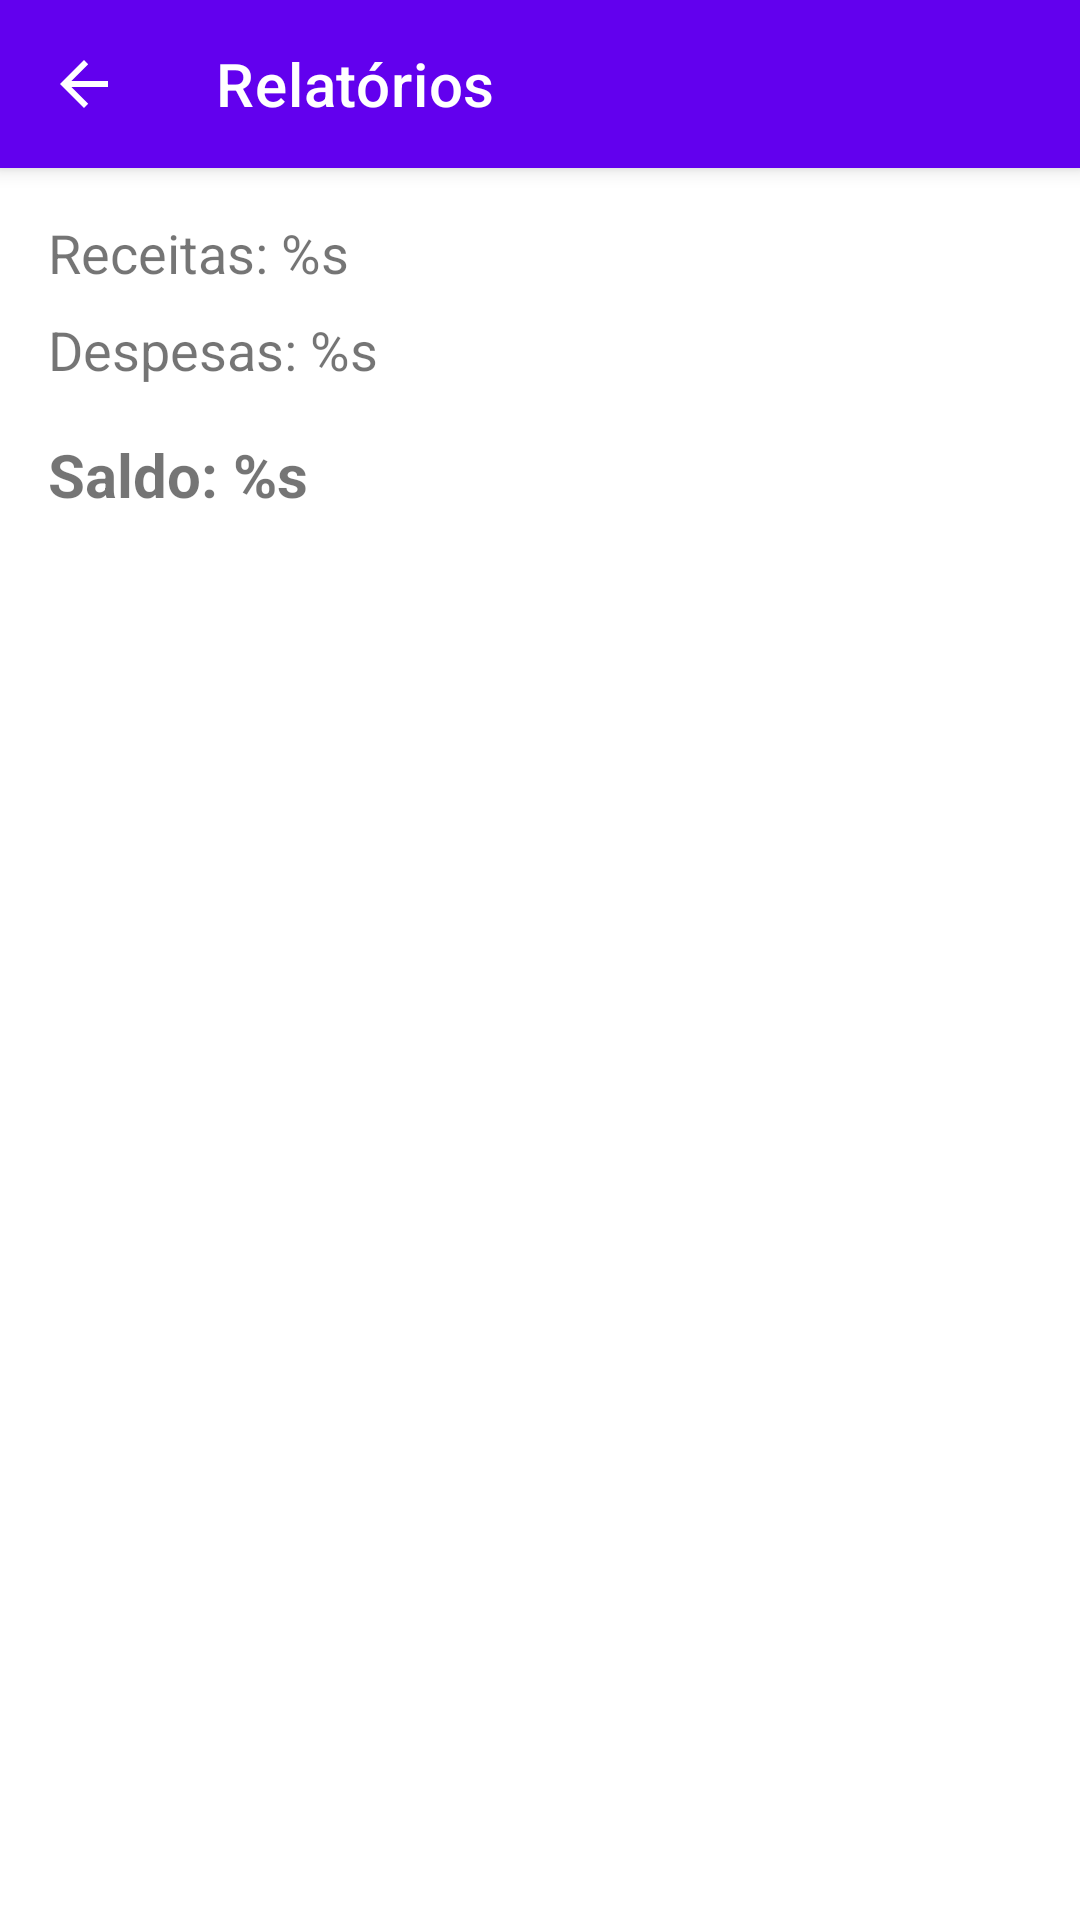

Reconstruct the res/layout file that produces this screen, plus the resources it refers to.
<!-- AndroidManifest.xml: activity theme Theme.MeuBalanco -->
<!-- res/layout/activity_reports.xml -->
<?xml version="1.0" encoding="utf-8"?>
<androidx.coordinatorlayout.widget.CoordinatorLayout
    xmlns:android="http://schemas.android.com/apk/res/android"
    xmlns:app="http://schemas.android.com/apk/res-auto"
    android:layout_width="match_parent"
    android:layout_height="match_parent"
    android:fitsSystemWindows="true"
    android:background="?attr/colorSurface">

    
    <com.google.android.material.appbar.AppBarLayout
        android:layout_width="match_parent"
        android:layout_height="wrap_content"
        android:theme="@style/ThemeOverlay.AppCompat.Dark.ActionBar">

        <androidx.appcompat.widget.Toolbar
            android:id="@+id/toolbar"
            android:layout_width="match_parent"
            android:layout_height="?attr/actionBarSize"
            android:background="?attr/colorPrimary"
            app:title="Relatórios"
            app:navigationIcon="?attr/homeAsUpIndicator" />

    </com.google.android.material.appbar.AppBarLayout>

    
    <LinearLayout
        android:layout_width="match_parent"
        android:layout_height="match_parent"
        android:orientation="vertical"
        android:padding="16dp"
        app:layout_behavior="@string/appbar_scrolling_view_behavior">

        
        <TextView
            android:id="@+id/tvTotalIncome"
            android:layout_width="wrap_content"
            android:layout_height="wrap_content"
            android:text="@string/income"
            android:textSize="18sp"/>

        <TextView
            android:id="@+id/tvTotalExpenses"
            android:layout_width="wrap_content"
            android:layout_height="wrap_content"
            android:text="@string/expense"
            android:textSize="18sp"
            android:layout_marginTop="8dp"/>

        <TextView
            android:id="@+id/tvBalance"
            android:layout_width="wrap_content"
            android:layout_height="wrap_content"
            android:text="@string/balance"
            android:textSize="20sp"
            android:layout_marginTop="16dp"
            android:textStyle="bold"/>
    </LinearLayout>
</androidx.coordinatorlayout.widget.CoordinatorLayout>
<!-- resources referenced by this layout -->
<resources>
  <string name="balance">Saldo: %s</string>
  <string name="expense">Despesas: %s</string>
  <string name="income">Receitas: %s</string>
  <style name="Theme.MeuBalanco" parent="Theme.MaterialComponents.DayNight.DarkActionBar">
          <item name="windowActionBar">false</item>
          <item name="windowNoTitle">true</item>
          <item name="android:statusBarColor">@android:color/transparent</item>
          <item name="android:windowLightStatusBar">true</item>
          <item name="android:windowTranslucentStatus">true</item>
          <item name="android:windowDrawsSystemBarBackgrounds">true</item>
          
          <item name="colorPrimary">@color/color_primary</item>
          <item name="colorPrimaryDark">@color/color_primary_dark</item>
          <item name="colorAccent">@color/color_accent</item>
  
          
          <item name="android:windowBackground">@color/background_light</item>
          <item name="android:colorBackground">@color/background_light</item>
          <item name="colorSurface">@color/surface_light</item>
  
          
          <item name="android:textColorPrimary">@color/text_primary</item>
          <item name="android:textColorSecondary">@color/text_secondary</item>
          <item name="colorOnPrimary">@color/text_on_primary</item>
          <item name="colorOnSurface">@color/text_primary</item>
  
          
          <item name="cardViewStyle">@style/CardView.Light</item>
          <item name="materialButtonStyle">@style/ButtonStyle.Light</item>
      </style>
  <color name="color_primary">#6200EE</color>
  <color name="color_primary_dark">#3700B3</color>
  <color name="color_accent">#03DAC5</color>
  <color name="background_light">#F5F5F5</color>
  <color name="surface_light">#FFFFFF</color>
  <color name="text_primary">#212121</color>
  <color name="text_secondary">#757575</color>
  <color name="text_on_primary">#FFFFFF</color>
  <style name="CardView.Light" parent="Widget.MaterialComponents.CardView">
          <item name="cardBackgroundColor">@color/surface_light</item>
          <item name="strokeColor">@color/divider_light</item>
      </style>
  <style name="ButtonStyle.Light" parent="Widget.MaterialComponents.Button">
          <item name="backgroundTint">@color/color_primary</item>
          <item name="android:textColor">@color/text_on_primary</item>
      </style>
  <color name="divider_light">#E0E0E0</color>
</resources>
